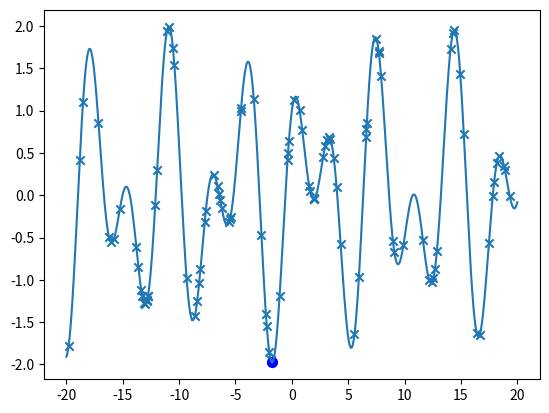

The matplotlib source for this figure:
import numpy as np
import matplotlib.pyplot as plt


def _fitness(x):
    y = np.sin(x) + np.cos(x * np.sqrt(3))
    return round(y, 10)


fitness = np.vectorize(_fitness)  # função fitness (eixo y)

x = np.linspace(start=-20, stop=20, num=400)  # população (eixo x)


def mutate(parents, fitness_function):
    n = int(len(parents))
    scores = fitness_function(parents)
    idx = scores > -2
    scores = scores[idx]
    parents = np.array(parents)[idx]

    children = np.random.choice(parents, size=n)
    # adição de ruído
    children = children + np.random.uniform(-0.51, 0.51, size=n)
    return children.tolist()  # retorna o eixo x após a mutação


def GA(parents, fitness_function, popsize=100, max_iter=10):
    History = []
    # gen zero
    best_parent, best_fitness = _get_fittest_parent(
        parents, fitness)  # extrai o individuo mais apto. (parents = posições aleatórias no eixo x, fitness = função da iteração)

    # plota o grafico da função
    x = np.linspace(start=-20, stop=20, num=1000)
    plt.plot(x, fitness_function(x))
    plt.scatter(parents, fitness_function(parents), marker='x')

    # próximas MAX_ITER gerações
    for i in range(1, max_iter):
        parents = mutate(parents, fitness_function=fitness_function)

        curr_parent, curr_fitness = _get_fittest_parent(
            parents, fitness_function)

        # atualiza os melhores valores de fitness
        if curr_fitness < best_fitness:
            best_fitness = curr_fitness
            best_parent = curr_parent

        curr_parent, curr_fitness = _get_fittest_parent(
            parents, fitness_function)
        # salva a menor coordenada
        History.append((i, np.min(fitness_function(parents))))

    # plt.scatter(parents, fitness_function(parents))
    plt.scatter(best_parent, fitness_function(
        best_parent), marker='.', c='b', s=200)
    plt.show()

    # return best parent
    print('generation {}| best fitness {}| best_parent {}'.format(
        i, best_fitness, best_parent))

    return best_parent, best_fitness, History


def _get_fittest_parent(parents, fitness):
    _fitness = fitness(parents)  # 100 pontos no eixo y
    # lista de coordenas (x, y) da função
    PFitness = list(zip(parents, _fitness))
    # ordena a lista de coordenadas em ordem crescente de acordo com a variável do eixo x
    PFitness.sort(key=lambda x: x[1])
    # (best_parent = x, best_fitness = y) ordem crescente
    best_parent, best_fitness = PFitness[0]
    return round(best_parent, 4), round(best_fitness, 4)


x = np.linspace(start=-20, stop=20, num=400)  # 40 / 400 = 0.1 (step size)
# 100 posições randomicas entre -20 e 20 (eixo x).
init_pop = np.random.uniform(low=-20, high=20, size=100)

parent_, fitness_, history_ = GA(init_pop, fitness)
print('top parent {}, top fitness {}'.format(parent_, fitness_))
